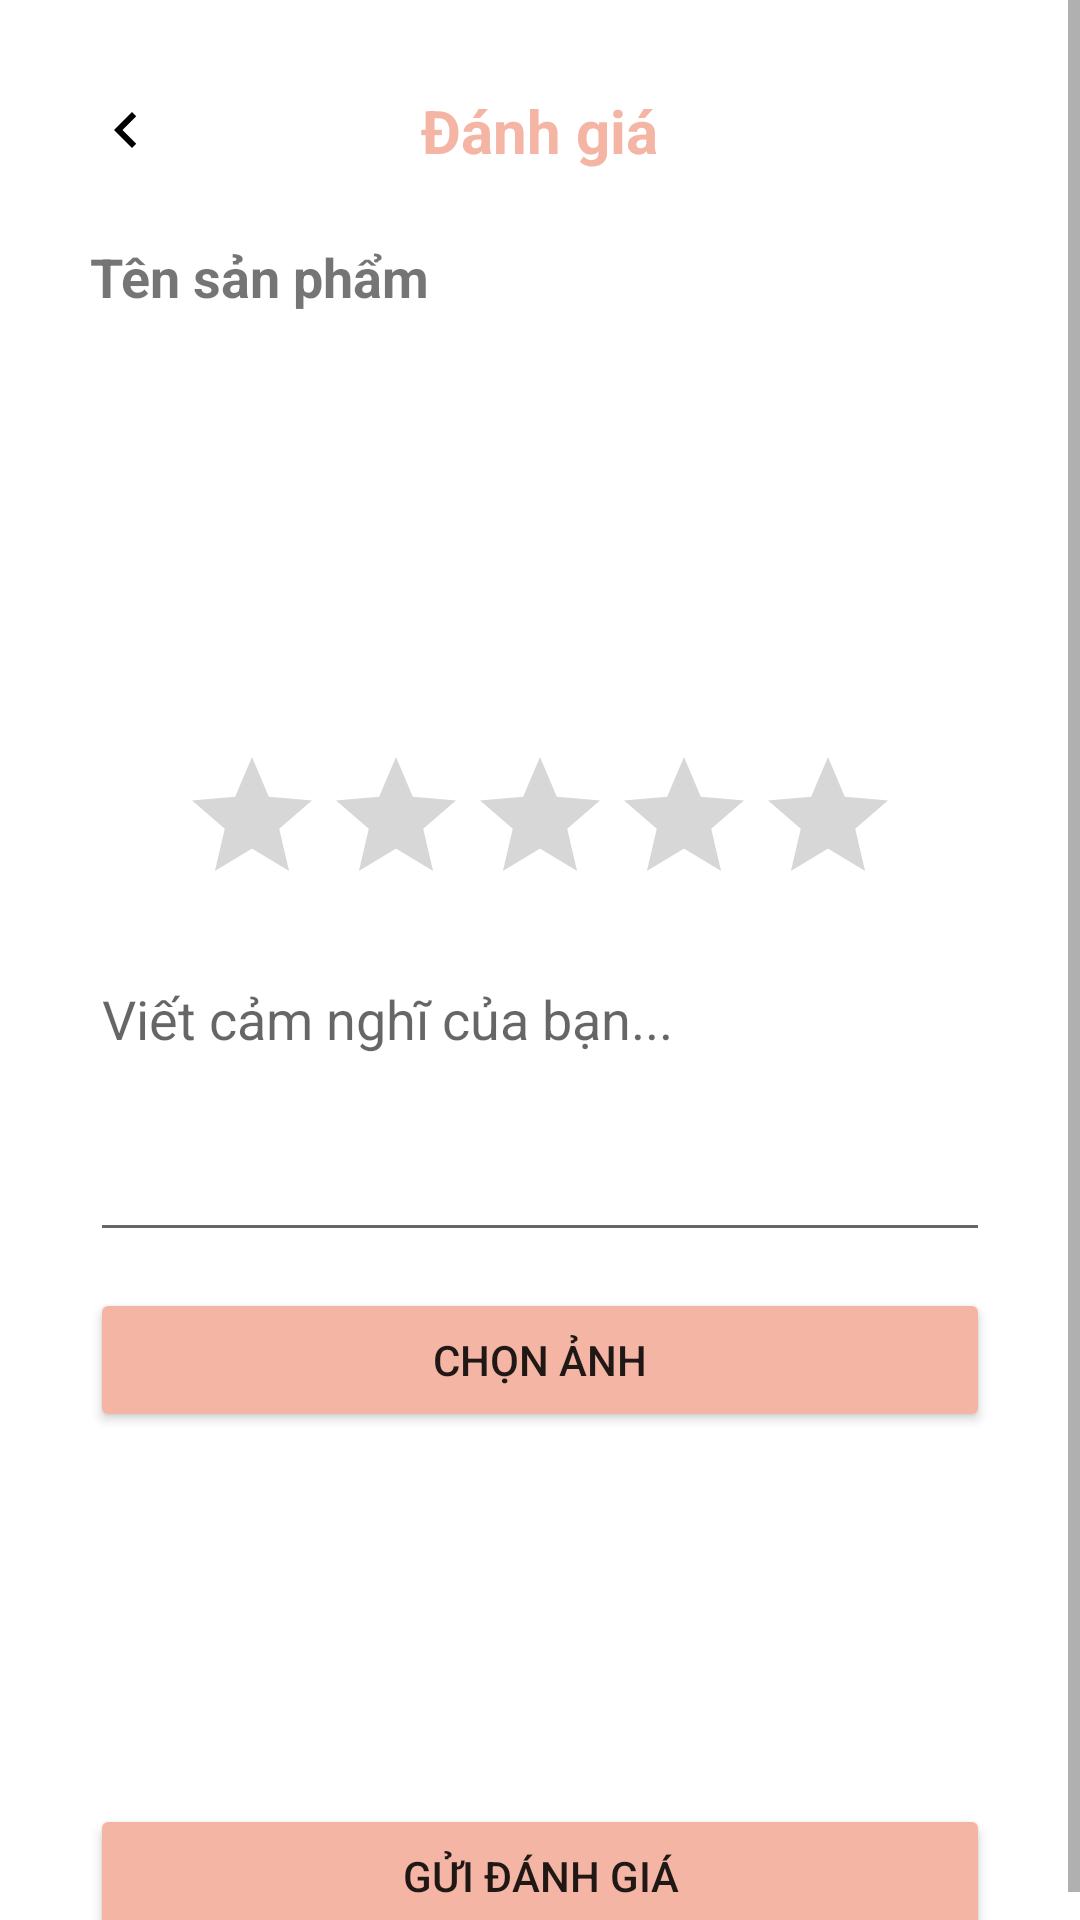

Here is an Android app screen rendered from its layout file. Give the layout XML and the strings, colors and styles it references.
<!-- AndroidManifest.xml: application theme Theme.Mater_electronic -->
<!-- res/layout/activity_review.xml -->
<FrameLayout xmlns:android="http://schemas.android.com/apk/res/android"
    android:layout_width="match_parent"
    android:layout_height="match_parent">
    <FrameLayout
        android:id="@+id/flHeader"
        android:layout_width="match_parent"
        android:layout_height="wrap_content"
        android:layout_marginTop="30dp"
        android:elevation="4dp"
        android:paddingHorizontal="@dimen/margin_lg"
        >
        
        <ImageView
            android:id="@+id/backBtn"
            android:layout_width="wrap_content"
            android:layout_height="wrap_content"
            android:layout_gravity="start|center_vertical"
            android:contentDescription="Back"
            android:src="@drawable/ic_back_arrow" />

        <TextView
            android:id="@+id/tvReviewTitle"
            android:layout_width="wrap_content"
            android:layout_height="match_parent"
            android:layout_gravity="center|center_vertical"
            android:text="Đánh giá"
            android:textColor="@color/pink"
            android:textSize="@dimen/large_text_size"
            android:textStyle="bold" />
    </FrameLayout>
    
    <ScrollView
        android:layout_width="match_parent"
        android:layout_height="match_parent"
        >

        <LinearLayout
            android:layout_width="match_parent"
            android:layout_height="wrap_content"
            android:orientation="vertical"
            android:layout_marginTop="80dp"
            android:paddingHorizontal="@dimen/margin_lg"
            >

            
            <TextView
                android:id="@+id/tvProductName"
                android:layout_width="match_parent"
                android:layout_height="wrap_content"
                android:text="Tên sản phẩm"
                android:textStyle="bold"
                android:textSize="18sp" />

            
            <ImageView
                android:id="@+id/ivProductImage"
                android:layout_width="120dp"
                android:layout_height="120dp"
                android:layout_marginTop="8dp"
                android:scaleType="centerCrop"
                android:src="@drawable/ic_launcher_background" />

            
            <RatingBar
                android:id="@+id/ratingBar"
                android:layout_width="wrap_content"
                android:layout_height="wrap_content"
                android:numStars="5"
                android:stepSize="1.0"
                android:layout_marginTop="16dp"
                android:progressTint="@color/dark_color_bg"
                android:layout_gravity="center"
                />

            
            <EditText
                android:id="@+id/etReviewContent"
                android:layout_width="match_parent"
                android:layout_height="100dp"
                android:hint="Viết cảm nghĩ của bạn..."
                android:gravity="top"
                android:inputType="textMultiLine"
                android:layout_marginTop="12dp" />

            
            <Button
                android:id="@+id/btnPickImages"
                android:layout_width="match_parent"
                android:layout_height="wrap_content"
                android:text="Chọn ảnh"
                android:layout_marginTop="12dp"
                android:backgroundTint="@color/dark_color_bg"
                />

            
            <androidx.recyclerview.widget.RecyclerView
                android:id="@+id/rvSelectedImages"
                android:layout_width="match_parent"
                android:layout_height="100dp"
                android:layout_marginTop="8dp"
                android:orientation="horizontal" />

            
            <Button
                android:id="@+id/btnSubmitReview"
                android:layout_width="match_parent"
                android:layout_height="wrap_content"
                android:text="Gửi đánh giá"
                android:layout_marginTop="16dp"
                android:backgroundTint="@color/dark_color_bg"
                />
            <Button
                android:id="@+id/btnDeleteReview"
                android:layout_width="match_parent"
                android:layout_height="wrap_content"
                android:text="Xóa đánh giá"
                android:layout_marginTop="16dp"
                android:backgroundTint="@color/dark_color_bg"
                android:visibility="gone"
                />
        </LinearLayout>
    </ScrollView>

    
    <FrameLayout
        android:id="@+id/loadingOverlay"
        android:layout_width="match_parent"
        android:layout_height="match_parent"
        android:background="@android:color/white"
        android:visibility="gone"
        android:clickable="true"
        android:focusable="true"
        >

        <ProgressBar
            android:id="@+id/progressBar"
            style="@android:style/Widget.DeviceDefault.Light.ProgressBar.Large"
            android:layout_width="64dp"
            android:layout_height="64dp"
            android:layout_gravity="center" />
    </FrameLayout>

</FrameLayout>
<!-- resources referenced by this layout -->
<resources>
  <color name="dark_color_bg">#F4B5A4</color>
  <color name="pink">#F4B5A4</color>
  <dimen name="large_text_size">20sp</dimen>
  <dimen name="margin_lg">30dp</dimen>
  <!-- drawable ic_back_arrow (drawable) -->
  <vector xmlns:android="http://schemas.android.com/apk/res/android"
      android:width="24dp"
      android:height="24dp"
      android:viewportWidth="24"
      android:viewportHeight="24">
      <path
          android:fillColor="#000000"
          android:pathData="M15.41,7.41L14,6l-6,6 6,6 1.41,-1.41L10.83,12z" />
  </vector>
  <style name="Theme.Mater_electronic" parent="Theme.MaterialComponents.Light.NoActionBar">
          
          <item name="colorPrimary">@color/purple_500</item>
          <item name="colorPrimaryVariant">@color/purple_700</item>
          <item name="colorOnPrimary">@color/white</item>
          
          <item name="colorSecondary">@color/teal_200</item>
          <item name="colorSecondaryVariant">@color/teal_700</item>
          <item name="colorOnSecondary">@color/black</item>
          
          <item name="android:statusBarColor">@color/dark_color_bg</item>
          
      </style>
  <color name="purple_500">#FF6200EE</color>
  <color name="purple_700">#FF3700B3</color>
  <color name="white">#FFFFFFFF</color>
  <color name="teal_200">#FF03DAC5</color>
  <color name="teal_700">#FF018786</color>
  <color name="black">#FF000000</color>
</resources>
